Run: headless pygame with SDL's dummy video driver; simulated clock (each Clock.tick advances the game by its frame time, no real sleeping); random seed 0; keys injected as events and as key.get_pressed() state; no mouse input.
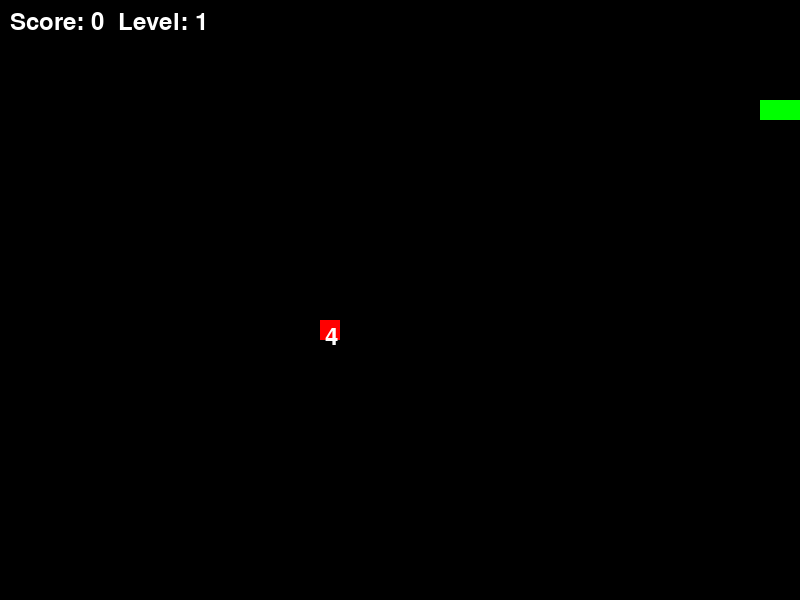
Frame 1 of 1 · flips 1–60 · no input (game ended)

The pygame program that drew these frames:

import pygame
import random

WIDTH, HEIGHT = 800, 600
GRID_SIZE = 20
WHITE, GREEN, RED, BLACK = (255, 255, 255), (0, 255, 0), (255, 0, 0), (0, 0, 0)

pygame.init()
screen = pygame.display.set_mode((WIDTH, HEIGHT))
clock = pygame.time.Clock()
font = pygame.font.Font(None, 36)

def generate_food(snake):
    while True:
        x, y = random.randint(0, (WIDTH // GRID_SIZE) - 1) * GRID_SIZE, random.randint(0, (HEIGHT // GRID_SIZE) - 1) * GRID_SIZE
        if (x, y) not in snake:
            weight = random.randint(1, 5)
            timer = random.randint(20, 40)
            return x, y, weight, timer

def game():
    snake = [(100, 100), (80, 100), (60, 100)]
    direction = (GRID_SIZE, 0)
    food_x, food_y, food_weight, food_timer = generate_food(snake)
    food_time_remaining = food_timer
    running = True
    score = 0
    level = 1
    speed = 10

    while running:
        screen.fill(BLACK)

        for event in pygame.event.get():
            if event.type == pygame.QUIT:
                running = False
            elif event.type == pygame.KEYDOWN:
                if event.key == pygame.K_UP and direction != (0, GRID_SIZE):
                    direction = (0, -GRID_SIZE)
                elif event.key == pygame.K_DOWN and direction != (0, -GRID_SIZE):
                    direction = (0, GRID_SIZE)
                elif event.key == pygame.K_LEFT and direction != (GRID_SIZE, 0):
                    direction = (-GRID_SIZE, 0)
                elif event.key == pygame.K_RIGHT and direction != (-GRID_SIZE, 0):
                    direction = (GRID_SIZE, 0)

        new_head = (snake[0][0] + direction[0], snake[0][1] + direction[1])

        if new_head[0] < 0 or new_head[0] >= WIDTH or new_head[1] < 0 or new_head[1] >= HEIGHT:
            running = False
        
        if new_head in snake:
            running = False
        
        snake.insert(0, new_head)
        
        if new_head == (food_x, food_y):
            score += food_weight
            if score % 3 == 0:
                level += 1
                speed += 2
            food_x, food_y, food_weight, food_timer = generate_food(snake) 
            food_time_remaining = food_timer
        else:
            snake.pop()

        if food_time_remaining > 0:
            food_time_remaining -= 1
        else:
            food_x, food_y, food_weight, food_timer = generate_food(snake)
            food_time_remaining = food_timer

        for segment in snake:
            pygame.draw.rect(screen, GREEN, (*segment, GRID_SIZE, GRID_SIZE))

        pygame.draw.rect(screen, RED, (food_x, food_y, GRID_SIZE, GRID_SIZE))
        weight_text = font.render(str(food_weight), True, WHITE)
        screen.blit(weight_text, (food_x + GRID_SIZE // 4, food_y + GRID_SIZE // 4))

        score_text = font.render(f"Score: {score}  Level: {level}", True, WHITE)
        screen.blit(score_text, (10, 10))

        pygame.display.flip()
        clock.tick(speed)
    
    pygame.quit()

if __name__ == "__main__":
    game()
